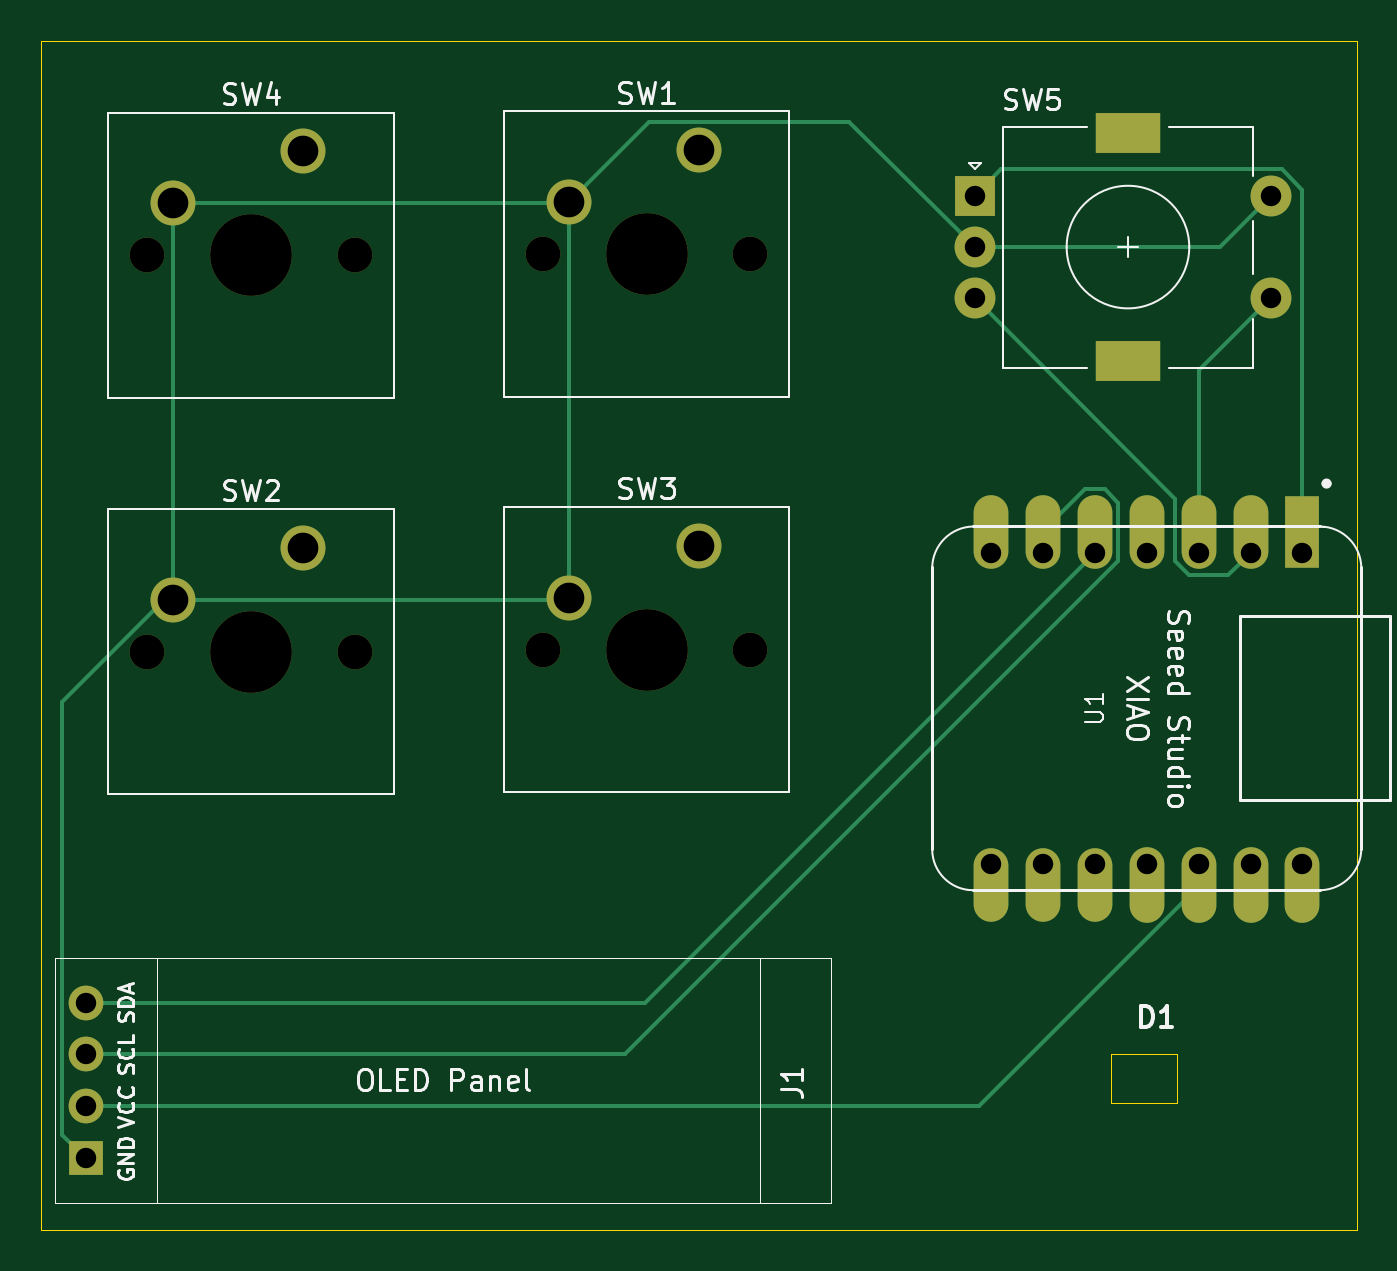
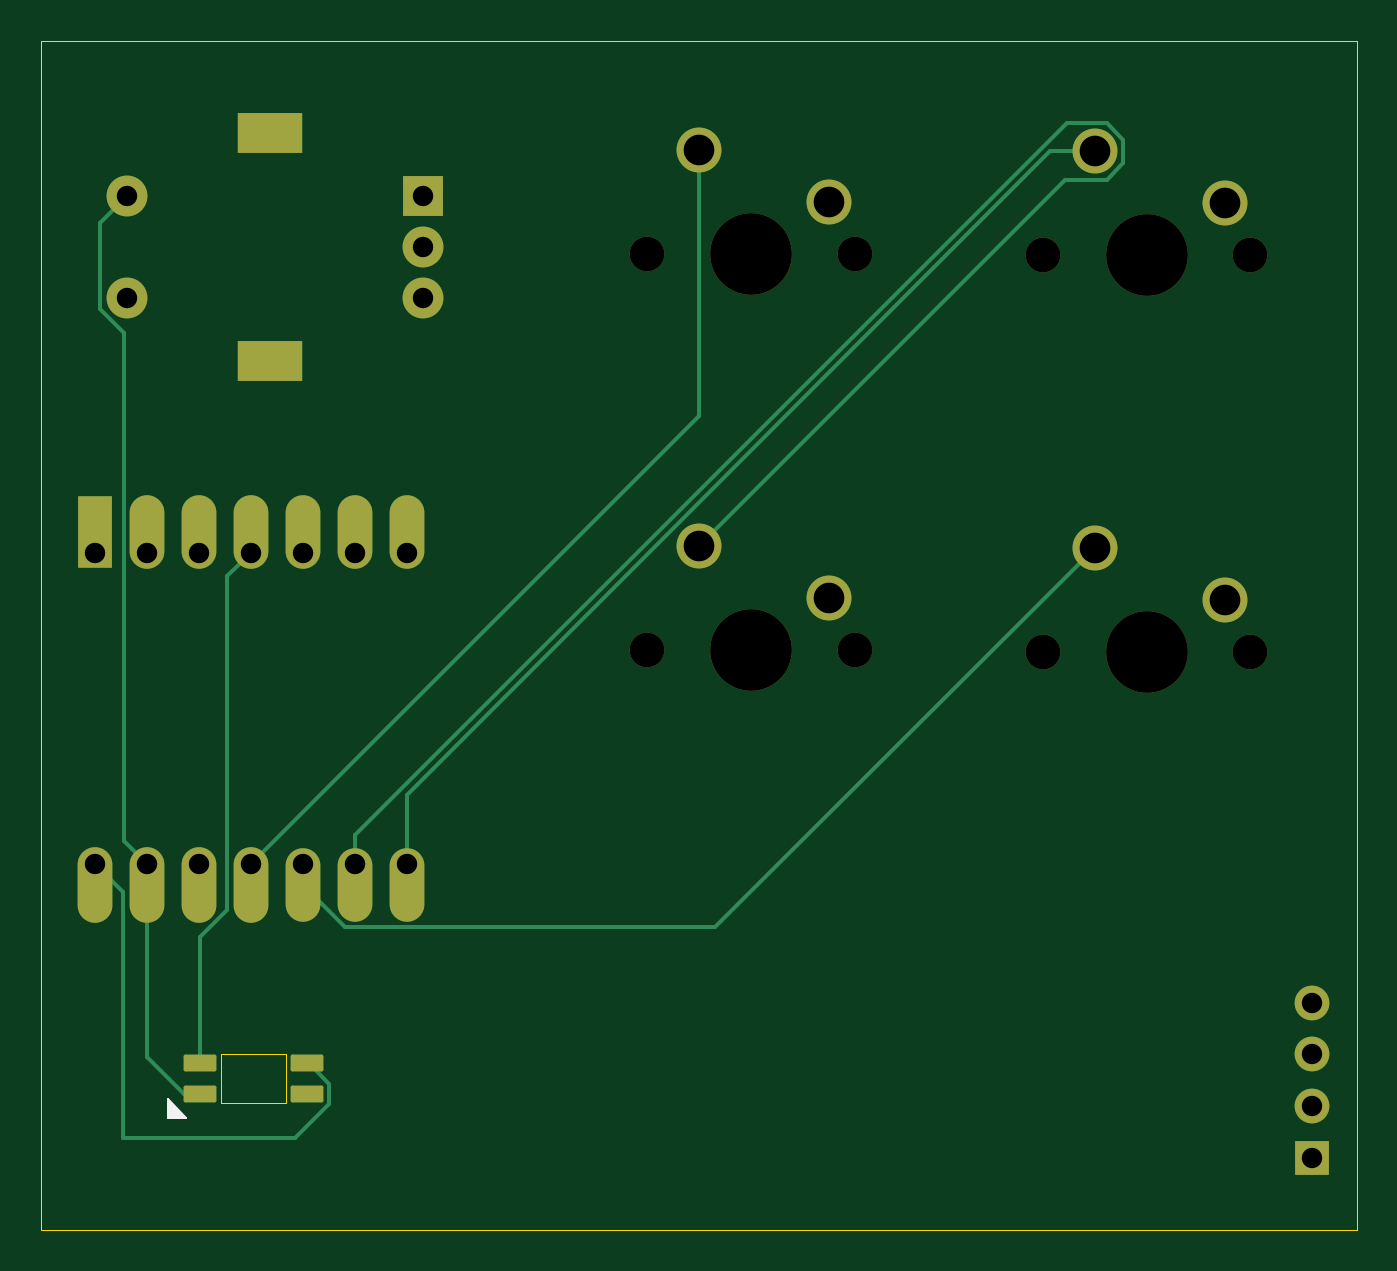
Circuit board: 11 layer files. Board 64.4 x 58.2 mm.
- bottom_copper: Mini-Pad-B_Cu.gbr (6652 bytes)
- bottom_mask: Mini-Pad-B_Mask.gbr (3027 bytes)
- paste: Mini-Pad-B_Paste.gbr (1270 bytes)
- bottom_silk: Mini-Pad-B_Silkscreen.gbr (748 bytes)
- outline: Mini-Pad-Edge_Cuts.gbr (787 bytes)
- top_copper: Mini-Pad-F_Cu.gbr (5672 bytes)
- top_mask: Mini-Pad-F_Mask.gbr (2225 bytes)
- paste: Mini-Pad-F_Paste.gbr (468 bytes)
- top_silk: Mini-Pad-F_Silkscreen.gbr (34331 bytes)
- drill: Mini-Pad-NPTH.drl (600 bytes)
- drill: Mini-Pad-PTH.drl (1004 bytes)

=== bottom_copper: Mini-Pad-B_Cu.gbr (6652 bytes, source omitted) ===
=== bottom_mask: Mini-Pad-B_Mask.gbr (3027 bytes, source withheld) ===
=== paste: Mini-Pad-B_Paste.gbr (1270 bytes, source withheld) ===
=== bottom_silk: Mini-Pad-B_Silkscreen.gbr ===
%TF.GenerationSoftware,KiCad,Pcbnew,10.0.5*%
%TF.CreationDate,2026-09-12T03:04:19+05:30*%
%TF.ProjectId,Mini-Pad,4d696e69-2d50-4616-942e-6b696361645f,rev?*%
%TF.SameCoordinates,Original*%
%TF.FileFunction,Legend,Bot*%
%TF.FilePolarity,Positive*%
%FSLAX46Y46*%
G04 Gerber Fmt 4.6, Leading zero omitted, Abs format (unit mm)*
G04 Created by KiCad (PCBNEW 10.0.5) date 2026-09-12 03:04:19*
%MOMM*%
%LPD*%
G01*
G04 APERTURE LIST*
%ADD10C,0.100000*%
G04 APERTURE END LIST*
D10*
%TO.C,D1*%
X191787500Y-119300000D02*
X190887500Y-120200000D01*
X191787500Y-120200000D01*
X191787500Y-119300000D01*
G36*
X191787500Y-120200000D02*
G01*
X190887500Y-120200000D01*
X191787500Y-119300000D01*
X191787500Y-120200000D01*
G37*
%TD*%
M02*

=== outline: Mini-Pad-Edge_Cuts.gbr ===
%TF.GenerationSoftware,KiCad,Pcbnew,10.0.5*%
%TF.CreationDate,2026-09-12T03:04:19+05:30*%
%TF.ProjectId,Mini-Pad,4d696e69-2d50-4616-942e-6b696361645f,rev?*%
%TF.SameCoordinates,Original*%
%TF.FileFunction,Profile,NP*%
%FSLAX46Y46*%
G04 Gerber Fmt 4.6, Leading zero omitted, Abs format (unit mm)*
G04 Created by KiCad (PCBNEW 10.0.5) date 2026-09-12 03:04:19*
%MOMM*%
%LPD*%
G01*
G04 APERTURE LIST*
%TA.AperFunction,Profile*%
%ADD10C,0.050000*%
%TD*%
G04 APERTURE END LIST*
D10*
X133600000Y-67500000D02*
X198000000Y-67500000D01*
X198000000Y-125700000D01*
X133600000Y-125700000D01*
X133600000Y-67500000D01*
%TO.C,D1*%
X185987499Y-117102842D02*
X189187499Y-117102842D01*
X189187499Y-119502842D01*
X185987499Y-119502842D01*
X185987499Y-117102842D01*
%TD*%
M02*

=== top_copper: Mini-Pad-F_Cu.gbr ===
%TF.GenerationSoftware,KiCad,Pcbnew,10.0.5*%
%TF.CreationDate,2026-09-12T03:04:19+05:30*%
%TF.ProjectId,Mini-Pad,4d696e69-2d50-4616-942e-6b696361645f,rev?*%
%TF.SameCoordinates,Original*%
%TF.FileFunction,Copper,L1,Top*%
%TF.FilePolarity,Positive*%
%FSLAX46Y46*%
G04 Gerber Fmt 4.6, Leading zero omitted, Abs format (unit mm)*
G04 Created by KiCad (PCBNEW 10.0.5) date 2026-09-12 03:04:19*
%MOMM*%
%LPD*%
G01*
G04 APERTURE LIST*
%TA.AperFunction,ComponentPad*%
%ADD10R,1.700000X3.500000*%
%TD*%
%TA.AperFunction,ComponentPad*%
%ADD11O,1.700000X3.600000*%
%TD*%
%TA.AperFunction,ComponentPad*%
%ADD12O,1.700000X3.700000*%
%TD*%
%TA.AperFunction,ComponentPad*%
%ADD13C,2.000000*%
%TD*%
%TA.AperFunction,ComponentPad*%
%ADD14R,3.200000X2.000000*%
%TD*%
%TA.AperFunction,ComponentPad*%
%ADD15R,2.000000X2.000000*%
%TD*%
%TA.AperFunction,ComponentPad*%
%ADD16C,2.200000*%
%TD*%
%TA.AperFunction,ComponentPad*%
%ADD17R,1.700000X1.700000*%
%TD*%
%TA.AperFunction,ComponentPad*%
%ADD18O,1.700000X1.700000*%
%TD*%
%TA.AperFunction,Conductor*%
%ADD19C,0.200000*%
%TD*%
G04 APERTURE END LIST*
D10*
%TO.P,U1,1,PA02_A0_D0_1*%
%TO.N,/ENC_A*%
X195340000Y-91550000D03*
D11*
%TO.P,U1,2,PA4_A1_D1_2*%
%TO.N,/ENC_B*%
X192800000Y-91550000D03*
%TO.P,U1,3,PA10_A2_D2_3*%
%TO.N,/ENC_SW*%
X190260000Y-91550000D03*
%TO.P,U1,4,PA11_A3_D3_4*%
%TO.N,/LED_DIN*%
X187720000Y-91550000D03*
%TO.P,U1,5,PA8_A4_D4_SDA_5*%
%TO.N,/OLED_SDA*%
X185180000Y-91550000D03*
%TO.P,U1,6,PA9_A5_D5_SCL_6*%
%TO.N,/OLED_SCL*%
X182640000Y-91550000D03*
%TO.P,U1,7,PB08_A6_D6_TX_7*%
%TO.N,unconnected-(U1-PB08_A6_D6_TX-Pad7)*%
X180100000Y-91550000D03*
%TO.P,U1,8,PB09_A7_D7_RX_8*%
%TO.N,Net-(U1-PB09_A7_D7_RX)*%
X180100000Y-108800000D03*
%TO.P,U1,9,PA7_A8_D8_SCK_9*%
%TO.N,Net-(U1-PA7_A8_D8_SCK)*%
X182640000Y-108800000D03*
%TO.P,U1,10,PA5_A9_D9_MISO_10*%
%TO.N,Net-(U1-PA5_A9_D9_MISO)*%
X185180000Y-108800000D03*
D12*
%TO.P,U1,11,PA6_A10_D10_MOSI_11*%
%TO.N,Net-(U1-PA6_A10_D10_MOSI)*%
X187720000Y-108800000D03*
%TO.P,U1,12,3V3_12*%
%TO.N,/+3.3*%
X190260000Y-108800000D03*
%TO.P,U1,13,GND_13*%
%TO.N,GND*%
X192800000Y-108800000D03*
%TO.P,U1,14,5V_14*%
%TO.N,Net-(D1-VDD)*%
X195340000Y-108800000D03*
%TD*%
D13*
%TO.P,SW5,S1,S1_S1*%
%TO.N,/ENC_SW*%
X193800000Y-80100000D03*
%TO.P,SW5,S2,S2_S2*%
%TO.N,GND*%
X193800000Y-75100000D03*
D14*
%TO.P,SW5,MP*%
%TO.N,N/C*%
X186800000Y-83200000D03*
X186800000Y-72000000D03*
D13*
%TO.P,SW5,B,B_B*%
%TO.N,/ENC_B*%
X179300000Y-80100000D03*
%TO.P,SW5,C,C_C*%
%TO.N,GND*%
X179300000Y-77600000D03*
D15*
%TO.P,SW5,A,A_A*%
%TO.N,/ENC_A*%
X179300000Y-75100000D03*
%TD*%
D16*
%TO.P,SW4,1,1_1*%
%TO.N,Net-(U1-PB09_A7_D7_RX)*%
X146420000Y-72920000D03*
%TO.P,SW4,2,2_2*%
%TO.N,GND*%
X140070000Y-75460000D03*
%TD*%
%TO.P,SW3,1,1_1*%
%TO.N,Net-(U1-PA7_A8_D8_SCK)*%
X165785000Y-92220000D03*
%TO.P,SW3,2,2_2*%
%TO.N,GND*%
X159435000Y-94760000D03*
%TD*%
%TO.P,SW2,1,1_1*%
%TO.N,Net-(U1-PA5_A9_D9_MISO)*%
X146420000Y-92320000D03*
%TO.P,SW2,2,2_2*%
%TO.N,GND*%
X140070000Y-94860000D03*
%TD*%
%TO.P,SW1,1,1_1*%
%TO.N,Net-(U1-PA6_A10_D10_MOSI)*%
X165785000Y-72865000D03*
%TO.P,SW1,2,2_2*%
%TO.N,GND*%
X159435000Y-75405000D03*
%TD*%
D17*
%TO.P,J1,1,Pin_1_1*%
%TO.N,GND*%
X135785000Y-122195000D03*
D18*
%TO.P,J1,2,Pin_2_2*%
%TO.N,/+3.3*%
X135785000Y-119655000D03*
%TO.P,J1,3,Pin_3_3*%
%TO.N,/OLED_SCL*%
X135785000Y-117115000D03*
%TO.P,J1,4,Pin_4_4*%
%TO.N,/OLED_SDA*%
X135785000Y-114575000D03*
%TD*%
%TO.N,/OLED_SCL*%
D19*
X182640000Y-91513654D02*
X182640000Y-92550000D01*
X184703654Y-89450000D02*
X182640000Y-91513654D01*
X186330000Y-90123654D02*
X185656346Y-89450000D01*
X186330000Y-92976346D02*
X186330000Y-90123654D01*
X162191346Y-117115000D02*
X186330000Y-92976346D01*
X185656346Y-89450000D02*
X184703654Y-89450000D01*
X135785000Y-117115000D02*
X162191346Y-117115000D01*
%TO.N,/OLED_SDA*%
X163155000Y-114575000D02*
X185180000Y-92550000D01*
X135785000Y-114575000D02*
X163155000Y-114575000D01*
%TO.N,/ENC_B*%
X191700000Y-93650000D02*
X192800000Y-92550000D01*
X189783654Y-93650000D02*
X191700000Y-93650000D01*
X189110000Y-92976346D02*
X189783654Y-93650000D01*
X179300000Y-80100000D02*
X189110000Y-89910000D01*
X189110000Y-89910000D02*
X189110000Y-92976346D01*
%TO.N,GND*%
X173165000Y-71465000D02*
X179300000Y-77600000D01*
X163375000Y-71465000D02*
X173165000Y-71465000D01*
X159435000Y-75405000D02*
X163375000Y-71465000D01*
%TO.N,/ENC_A*%
X195340000Y-74801522D02*
X195340000Y-92550000D01*
X194338478Y-73800000D02*
X195340000Y-74801522D01*
X180600000Y-73800000D02*
X194338478Y-73800000D01*
X179300000Y-75100000D02*
X180600000Y-73800000D01*
%TO.N,GND*%
X191300000Y-77600000D02*
X179300000Y-77600000D01*
X193800000Y-75100000D02*
X191300000Y-77600000D01*
%TO.N,/ENC_SW*%
X190260000Y-83640000D02*
X190260000Y-92550000D01*
X193800000Y-80100000D02*
X190260000Y-83640000D01*
%TO.N,/+3.3*%
X190260000Y-108886346D02*
X190260000Y-107800000D01*
X179491346Y-119655000D02*
X190260000Y-108886346D01*
X135785000Y-119655000D02*
X179491346Y-119655000D01*
%TO.N,GND*%
X134635000Y-99867944D02*
X134635000Y-121045000D01*
X139642944Y-94860000D02*
X134635000Y-99867944D01*
X134635000Y-121045000D02*
X135785000Y-122195000D01*
X140070000Y-94860000D02*
X139642944Y-94860000D01*
X140070000Y-94860000D02*
X140070000Y-75460000D01*
X159335000Y-94860000D02*
X159435000Y-94760000D01*
X140070000Y-94860000D02*
X159335000Y-94860000D01*
X159435000Y-75405000D02*
X159435000Y-94760000D01*
X159380000Y-75460000D02*
X159435000Y-75405000D01*
X140070000Y-75460000D02*
X159380000Y-75460000D01*
%TD*%
M02*

=== top_mask: Mini-Pad-F_Mask.gbr ===
%TF.GenerationSoftware,KiCad,Pcbnew,10.0.5*%
%TF.CreationDate,2026-09-12T03:04:19+05:30*%
%TF.ProjectId,Mini-Pad,4d696e69-2d50-4616-942e-6b696361645f,rev?*%
%TF.SameCoordinates,Original*%
%TF.FileFunction,Soldermask,Top*%
%TF.FilePolarity,Negative*%
%FSLAX46Y46*%
G04 Gerber Fmt 4.6, Leading zero omitted, Abs format (unit mm)*
G04 Created by KiCad (PCBNEW 10.0.5) date 2026-09-12 03:04:19*
%MOMM*%
%LPD*%
G01*
G04 APERTURE LIST*
%ADD10R,1.700000X3.500000*%
%ADD11O,1.700000X3.600000*%
%ADD12O,1.700000X3.700000*%
%ADD13C,2.000000*%
%ADD14R,3.200000X2.000000*%
%ADD15R,2.000000X2.000000*%
%ADD16C,1.700000*%
%ADD17C,4.000000*%
%ADD18C,2.200000*%
%ADD19R,1.700000X1.700000*%
%ADD20O,1.700000X1.700000*%
G04 APERTURE END LIST*
D10*
%TO.C,U1*%
X195340000Y-91550000D03*
D11*
X192800000Y-91550000D03*
X190260000Y-91550000D03*
X187720000Y-91550000D03*
X185180000Y-91550000D03*
X182640000Y-91550000D03*
X180100000Y-91550000D03*
X180100000Y-108800000D03*
X182640000Y-108800000D03*
X185180000Y-108800000D03*
D12*
X187720000Y-108800000D03*
X190260000Y-108800000D03*
X192800000Y-108800000D03*
X195340000Y-108800000D03*
%TD*%
D13*
%TO.C,SW5*%
X193800000Y-80100000D03*
X193800000Y-75100000D03*
D14*
X186800000Y-83200000D03*
X186800000Y-72000000D03*
D13*
X179300000Y-80100000D03*
X179300000Y-77600000D03*
D15*
X179300000Y-75100000D03*
%TD*%
D16*
%TO.C,SW4*%
X138800000Y-78000000D03*
D17*
X143880000Y-78000000D03*
D16*
X148960000Y-78000000D03*
D18*
X146420000Y-72920000D03*
X140070000Y-75460000D03*
%TD*%
D16*
%TO.C,SW3*%
X158165000Y-97300000D03*
D17*
X163245000Y-97300000D03*
D16*
X168325000Y-97300000D03*
D18*
X165785000Y-92220000D03*
X159435000Y-94760000D03*
%TD*%
D16*
%TO.C,SW2*%
X138800000Y-97400000D03*
D17*
X143880000Y-97400000D03*
D16*
X148960000Y-97400000D03*
D18*
X146420000Y-92320000D03*
X140070000Y-94860000D03*
%TD*%
D16*
%TO.C,SW1*%
X158165000Y-77945000D03*
D17*
X163245000Y-77945000D03*
D16*
X168325000Y-77945000D03*
D18*
X165785000Y-72865000D03*
X159435000Y-75405000D03*
%TD*%
D19*
%TO.C,J1*%
X135785000Y-122195000D03*
D20*
X135785000Y-119655000D03*
X135785000Y-117115000D03*
X135785000Y-114575000D03*
%TD*%
M02*

=== paste: Mini-Pad-F_Paste.gbr ===
%TF.GenerationSoftware,KiCad,Pcbnew,10.0.5*%
%TF.CreationDate,2026-09-12T03:04:19+05:30*%
%TF.ProjectId,Mini-Pad,4d696e69-2d50-4616-942e-6b696361645f,rev?*%
%TF.SameCoordinates,Original*%
%TF.FileFunction,Paste,Top*%
%TF.FilePolarity,Positive*%
%FSLAX46Y46*%
G04 Gerber Fmt 4.6, Leading zero omitted, Abs format (unit mm)*
G04 Created by KiCad (PCBNEW 10.0.5) date 2026-09-12 03:04:19*
%MOMM*%
%LPD*%
G01*
G04 APERTURE LIST*
G04 APERTURE END LIST*
M02*

=== top_silk: Mini-Pad-F_Silkscreen.gbr (34331 bytes, source omitted) ===
=== drill: Mini-Pad-NPTH.drl ===
M48
; DRILL file KiCad 10.0.5 date 2026-09-12T03:04:23
; FORMAT={-:-/ absolute / metric / decimal}
; #@! TF.CreationDate,2026-09-12T03:04:23+05:30
; #@! TF.GenerationSoftware,Kicad,Pcbnew,10.0.5
; #@! TF.FileFunction,NonPlated,1,2,NPTH
FMAT,2
METRIC
; #@! TA.AperFunction,NonPlated,NPTH,ComponentDrill
T1C1.700
; #@! TA.AperFunction,NonPlated,NPTH,ComponentDrill
T2C4.000
%
G90
G05
T1
X138.8Y-78.0
X138.8Y-97.4
X148.96Y-78.0
X148.96Y-97.4
X158.165Y-77.945
X158.165Y-97.3
X168.325Y-77.945
X168.325Y-97.3
T2
X143.88Y-78.0
X143.88Y-97.4
X163.245Y-77.945
X163.245Y-97.3
M30

=== drill: Mini-Pad-PTH.drl ===
M48
; DRILL file KiCad 10.0.5 date 2026-09-12T03:04:23
; FORMAT={-:-/ absolute / metric / decimal}
; #@! TF.CreationDate,2026-09-12T03:04:23+05:30
; #@! TF.GenerationSoftware,Kicad,Pcbnew,10.0.5
; #@! TF.FileFunction,Plated,1,2,PTH
FMAT,2
METRIC
; #@! TA.AperFunction,Plated,PTH,ComponentDrill
T1C1.000
; #@! TA.AperFunction,Plated,PTH,ComponentDrill
T2C1.500
%
G90
G05
T1
X135.785Y-114.575
X135.785Y-117.115
X135.785Y-119.655
X135.785Y-122.195
X179.3Y-75.1
X179.3Y-77.6
X179.3Y-80.1
X180.1Y-92.55
X180.1Y-107.8
X182.64Y-92.55
X182.64Y-107.8
X185.18Y-92.55
X185.18Y-107.8
X187.72Y-92.55
X187.72Y-107.8
X190.26Y-92.55
X190.26Y-107.8
X192.8Y-92.55
X192.8Y-107.8
X193.8Y-75.1
X193.8Y-80.1
X195.34Y-92.55
X195.34Y-107.8
T2
X140.07Y-75.46
X140.07Y-94.86
X146.42Y-72.92
X146.42Y-92.32
X159.435Y-75.405
X159.435Y-94.76
X165.785Y-72.865
X165.785Y-92.22
T2
G00X186.15Y-72.0
M15
G01X187.45Y-72.0
M16
G05
G00X186.15Y-83.2
M15
G01X187.45Y-83.2
M16
G05
M30
